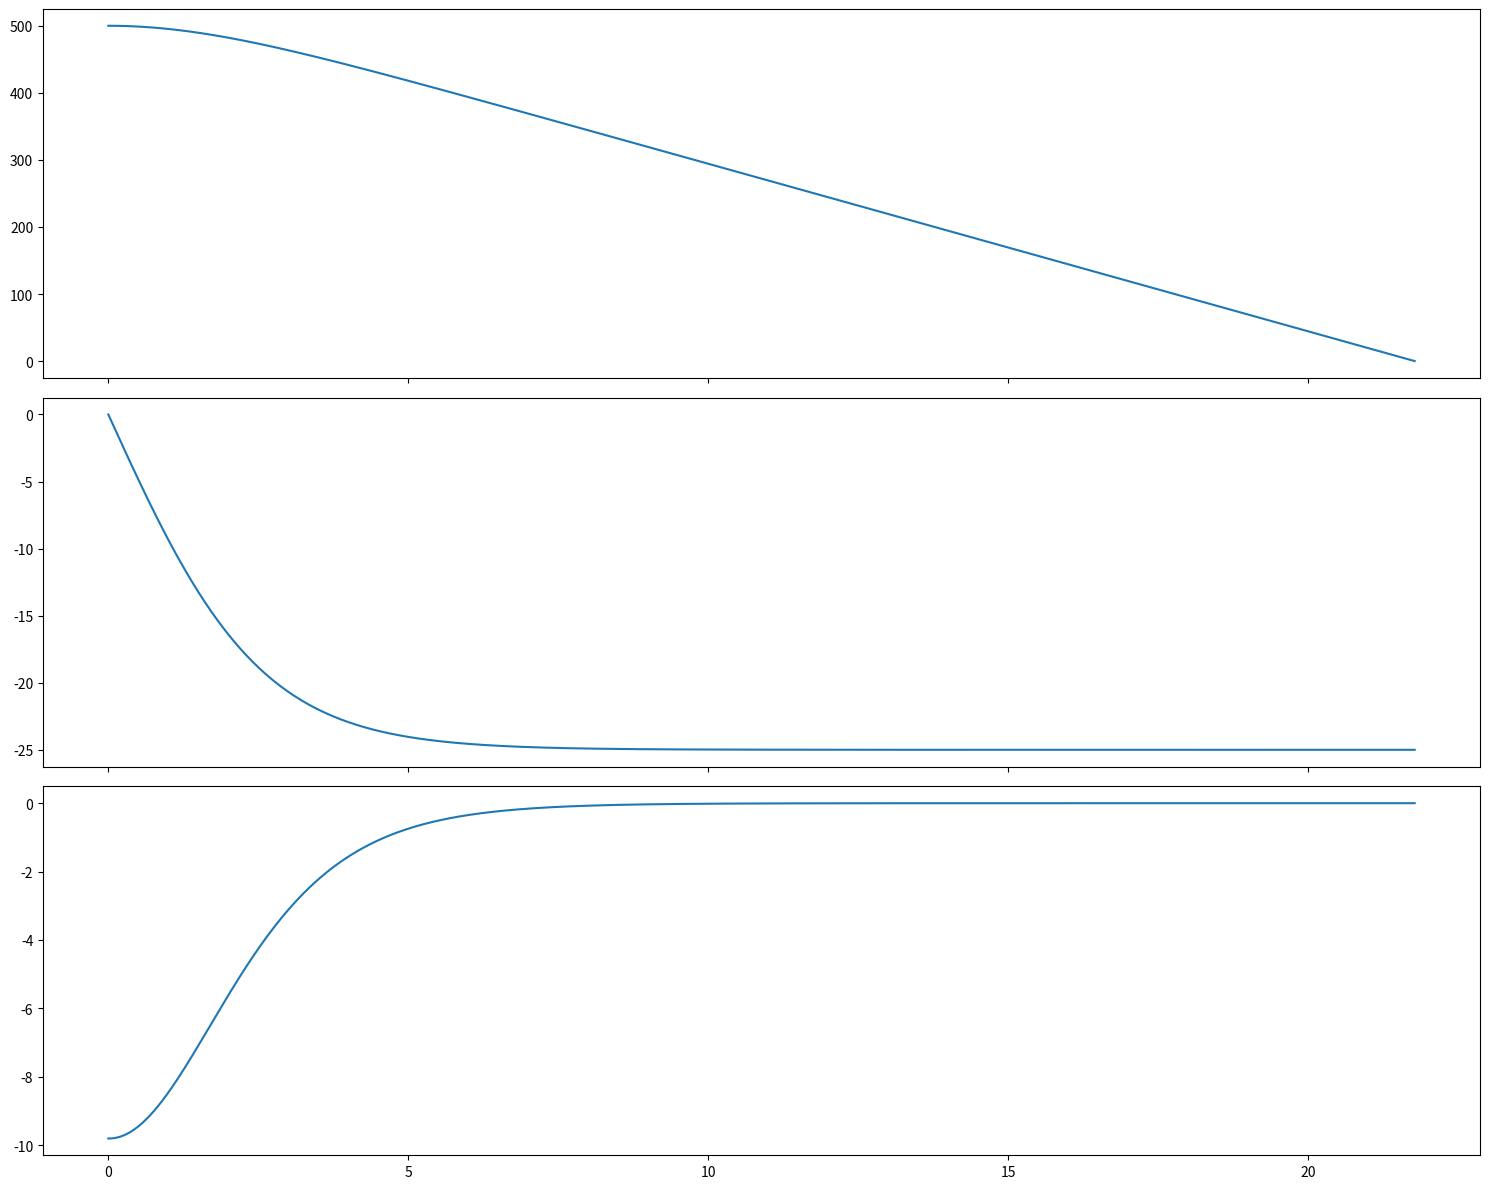

The script that saved this image:
import matplotlib.pyplot as plt

if __name__ == '__main__':
    dt = 0.01
    t = 0
    h = 500
    V = 0
    V_terminal = -25
    g = -9.80655
    C = g / (V_terminal**2)

    ts = [t]
    hs = [h]
    vs = [V]
    dvs = [g]
    while h > 0:
        t += dt
        h = h + (dt * V)
        dV = (g - (C*V**2))
        V = V + (dt * dV)
        ts.append(t)
        hs.append(h)
        dvs.append(dV)
        vs.append(V)

    fig, axs = plt.subplots(3, figsize=(15, 12), sharex=True)
    axs[0].plot(ts, hs)
    axs[1].plot(ts, vs)
    axs[2].plot(ts, dvs)

    fig.tight_layout()
    plt.show()
